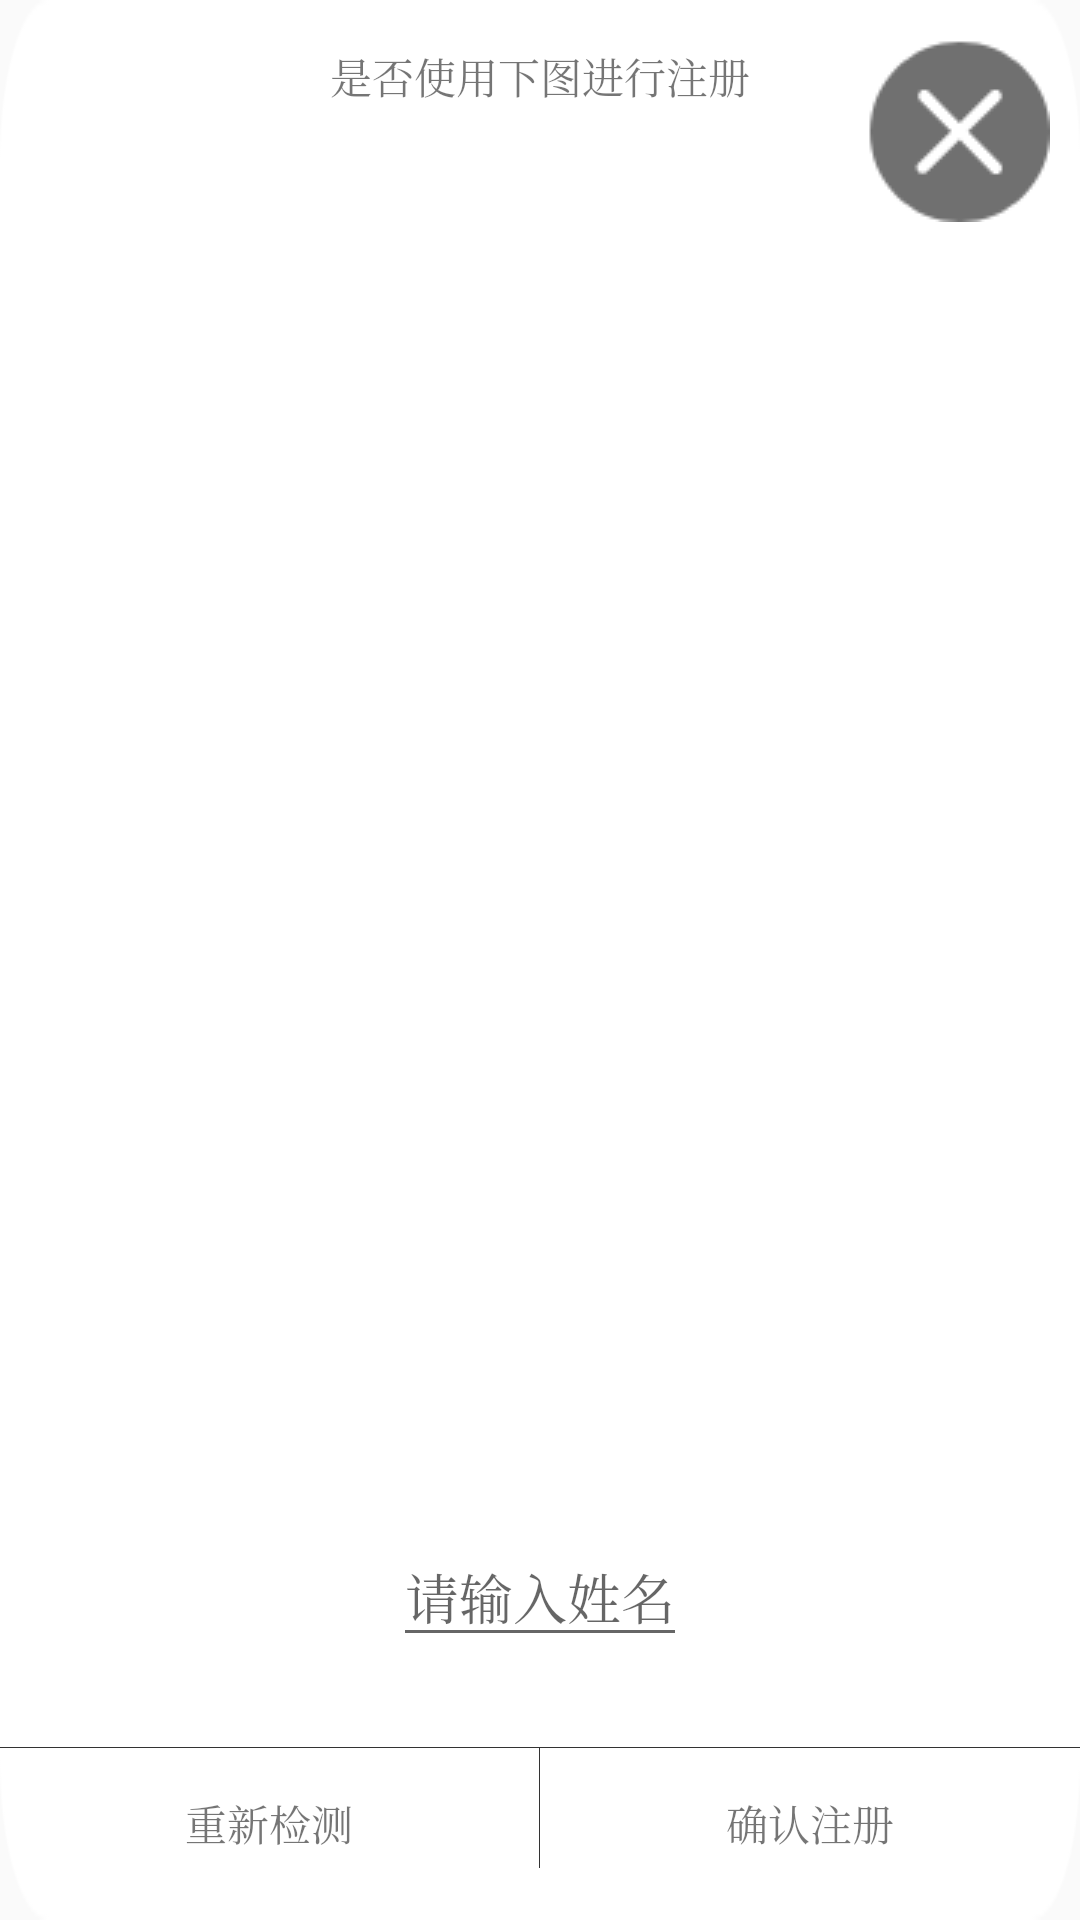

Android layout source for this screen:
<!-- AndroidManifest.xml: application theme AppTheme -->
<!-- res/layout/dialog_register.xml -->
<?xml version="1.0" encoding="utf-8"?>
<LinearLayout xmlns:android="http://schemas.android.com/apk/res/android"
    android:layout_width="wrap_content"
    android:layout_height="wrap_content"
    android:background="@drawable/bg_dialog"
    android:gravity="center_horizontal"
    android:orientation="vertical">

    <RelativeLayout
        android:layout_width="match_parent"
        android:layout_height="wrap_content">

        <TextView
            android:layout_width="wrap_content"
            android:layout_height="wrap_content"
            android:layout_centerHorizontal="true"
            android:layout_marginTop="15dp"
            android:text="是否使用下图进行注册" />

        <ImageView
            android:id="@+id/iv_exit"
            android:layout_width="wrap_content"
            android:layout_height="wrap_content"
            android:layout_alignParentRight="true"
            android:padding="10dp"
            android:src="@drawable/iv_exit" />
    </RelativeLayout>

    <ImageView
        android:id="@+id/iv_face"
        android:layout_width="300dp"
        android:layout_height="400dp"
        android:scaleType="fitXY"
        android:layout_marginTop="15dp"
        />

    <EditText
        android:id="@+id/et_id"
        android:layout_width="wrap_content"
        android:layout_height="wrap_content"
        android:layout_marginTop="10dp"
        android:hint="请输入姓名" />

    <View
        android:layout_width="match_parent"
        android:layout_height="0.1dp"
        android:layout_marginTop="30dp"
        android:background="#333333" />

    <LinearLayout
        android:layout_width="match_parent"
        android:layout_height="wrap_content"
        android:orientation="horizontal">

        <TextView
            android:id="@+id/tv_re_start"
            android:layout_width="0dp"
            android:layout_height="50dp"
            android:layout_weight="1"
            android:gravity="center"
            android:text="重新检测" />

        <View
            android:layout_width="0.1dp"
            android:layout_height="40dp"
            android:background="#333333" />

        <TextView
            android:id="@+id/tv_confirm"
            android:layout_width="0dp"
            android:layout_height="50dp"
            android:layout_weight="1"
            android:gravity="center"
            android:text="确认注册" />

    </LinearLayout>

</LinearLayout>
<!-- resources referenced by this layout -->
<resources>
  <!-- drawable bg_dialog: png bitmap (drawable, 4014 bytes) -->
  <!-- drawable iv_exit: png bitmap (drawable, 2053 bytes) -->
  <style name="AppTheme" parent="Theme.AppCompat.Light.NoActionBar">
          
          <item name="android:windowFullscreen">true</item>
          <item name="colorPrimary">@color/colorPrimary</item>
          <item name="colorPrimaryDark">@color/colorPrimaryDark</item>
          <item name="colorAccent">@color/colorAccent</item>
          <item name="android:typeface">serif</item>
      </style>
  <color name="colorPrimary">#3F51B5</color>
  <color name="colorPrimaryDark">#303F9F</color>
  <color name="colorAccent">#FF4081</color>
</resources>
